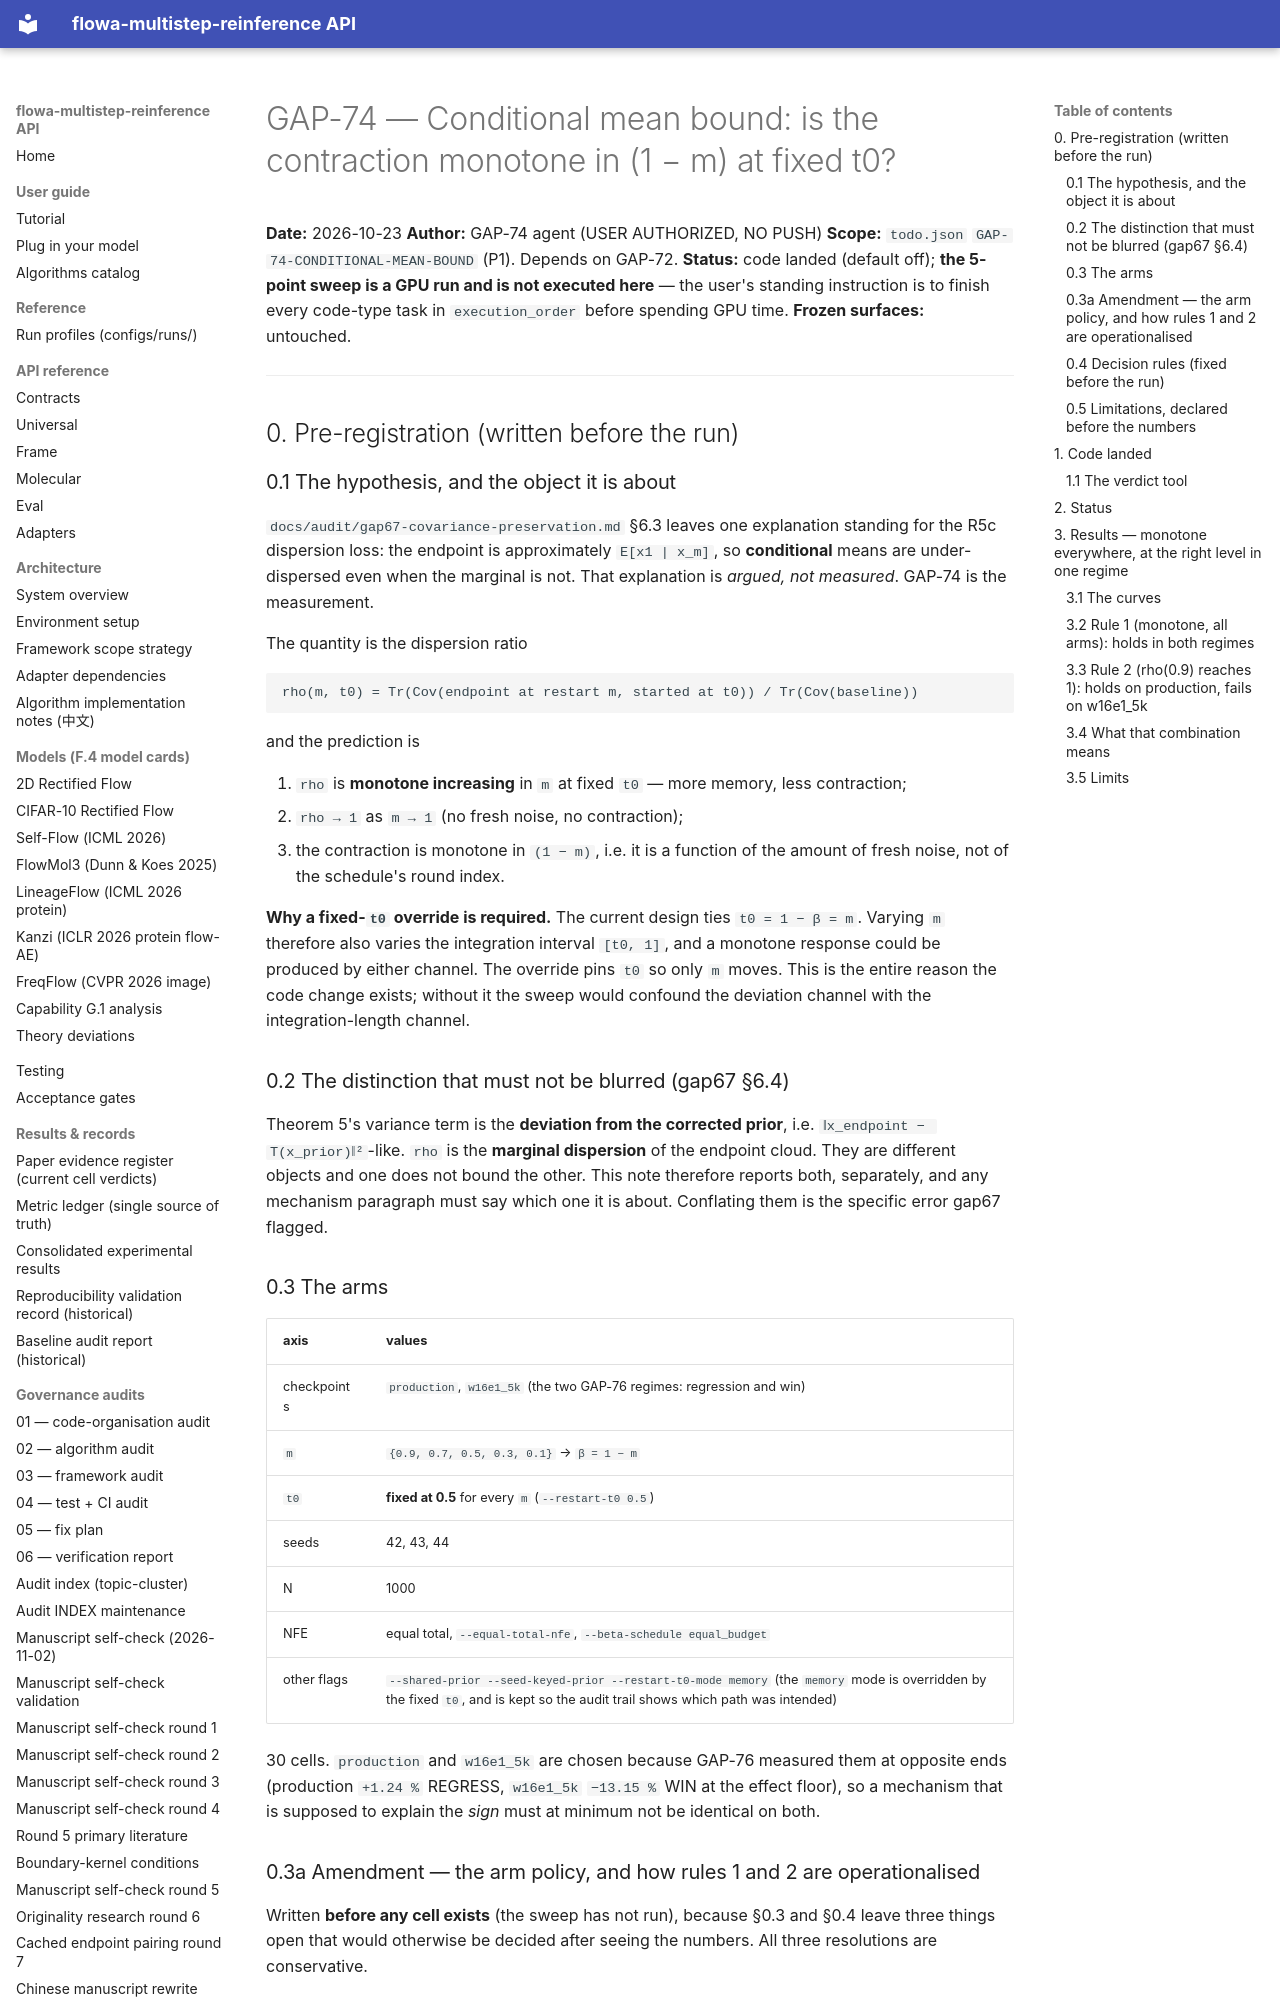

repository: silverenternal/flowa-multistep-reinference · page: audit/gap74-conditional-mean-bound/index.html · generator: mkdocs

# GAP-74 — Conditional mean bound: is the contraction monotone in (1 − m) at fixed t0?

**Date:** 2026-10-23
**Author:** GAP-74 agent (USER AUTHORIZED, NO PUSH)
**Scope:** `todo.json` `GAP-74-CONDITIONAL-MEAN-BOUND` (P1). Depends on GAP-72.
**Status:** code landed (default off); **the 5-point sweep is a GPU run and is
not executed here** — the user's standing instruction is to finish every
code-type task in `execution_order` before spending GPU time.
**Frozen surfaces:** untouched.

---

## 0. Pre-registration (written before the run)

### 0.1 The hypothesis, and the object it is about

`docs/audit/gap67-covariance-preservation.md` §6.3 leaves one explanation
standing for the R5c dispersion loss: the endpoint is approximately
`E[x1 | x_m]`, so **conditional** means are under-dispersed even when the
marginal is not. That explanation is *argued, not measured*. GAP-74 is the
measurement.

The quantity is the dispersion ratio

```
rho(m, t0) = Tr(Cov(endpoint at restart m, started at t0)) / Tr(Cov(baseline))
```

and the prediction is

1. `rho` is **monotone increasing** in `m` at fixed `t0` — more memory, less
   contraction;
2. `rho → 1` as `m → 1` (no fresh noise, no contraction);
3. the contraction is monotone in `(1 − m)`, i.e. it is a function of the
   amount of fresh noise, not of the schedule's round index.

**Why a fixed-`t0` override is required.** The current design ties
`t0 = 1 − β = m`. Varying `m` therefore also varies the integration interval
`[t0, 1]`, and a monotone response could be produced by either channel. The
override pins `t0` so only `m` moves. This is the entire reason the code change
exists; without it the sweep would confound the deviation channel with the
integration-length channel.

### 0.2 The distinction that must not be blurred (gap67 §6.4)

Theorem 5's variance term is the **deviation from the corrected prior**, i.e.
`‖x_endpoint − T(x_prior)‖²`-like. `rho` is the **marginal dispersion** of the
endpoint cloud. They are different objects and one does not bound the other.
This note therefore reports both, separately, and any mechanism paragraph must
say which one it is about. Conflating them is the specific error gap67 flagged.

### 0.3 The arms

| axis | values |
|---|---|
| checkpoints | `production`, `w16e1_5k` (the two GAP-76 regimes: regression and win) |
| `m` | `{0.9, 0.7, 0.5, 0.3, 0.1}` → `β = 1 − m` |
| `t0` | **fixed at 0.5** for every `m` (`--restart-t0 0.5`) |
| seeds | 42, 43, 44 |
| N | 1000 |
| NFE | equal total, `--equal-total-nfe`, `--beta-schedule equal_budget` |
| other flags | `--shared-prior --seed-keyed-prior --restart-t0-mode memory` (the `memory` mode is overridden by the fixed `t0`, and is kept so the audit trail shows which path was intended) |

30 cells. `production` and `w16e1_5k` are chosen because GAP-76 measured them at
opposite ends (production `+1.24 %` REGRESS, `w16e1_5k` `−13.15 %` WIN at the
effect floor), so a mechanism that is supposed to explain the *sign* must at
minimum not be identical on both.
